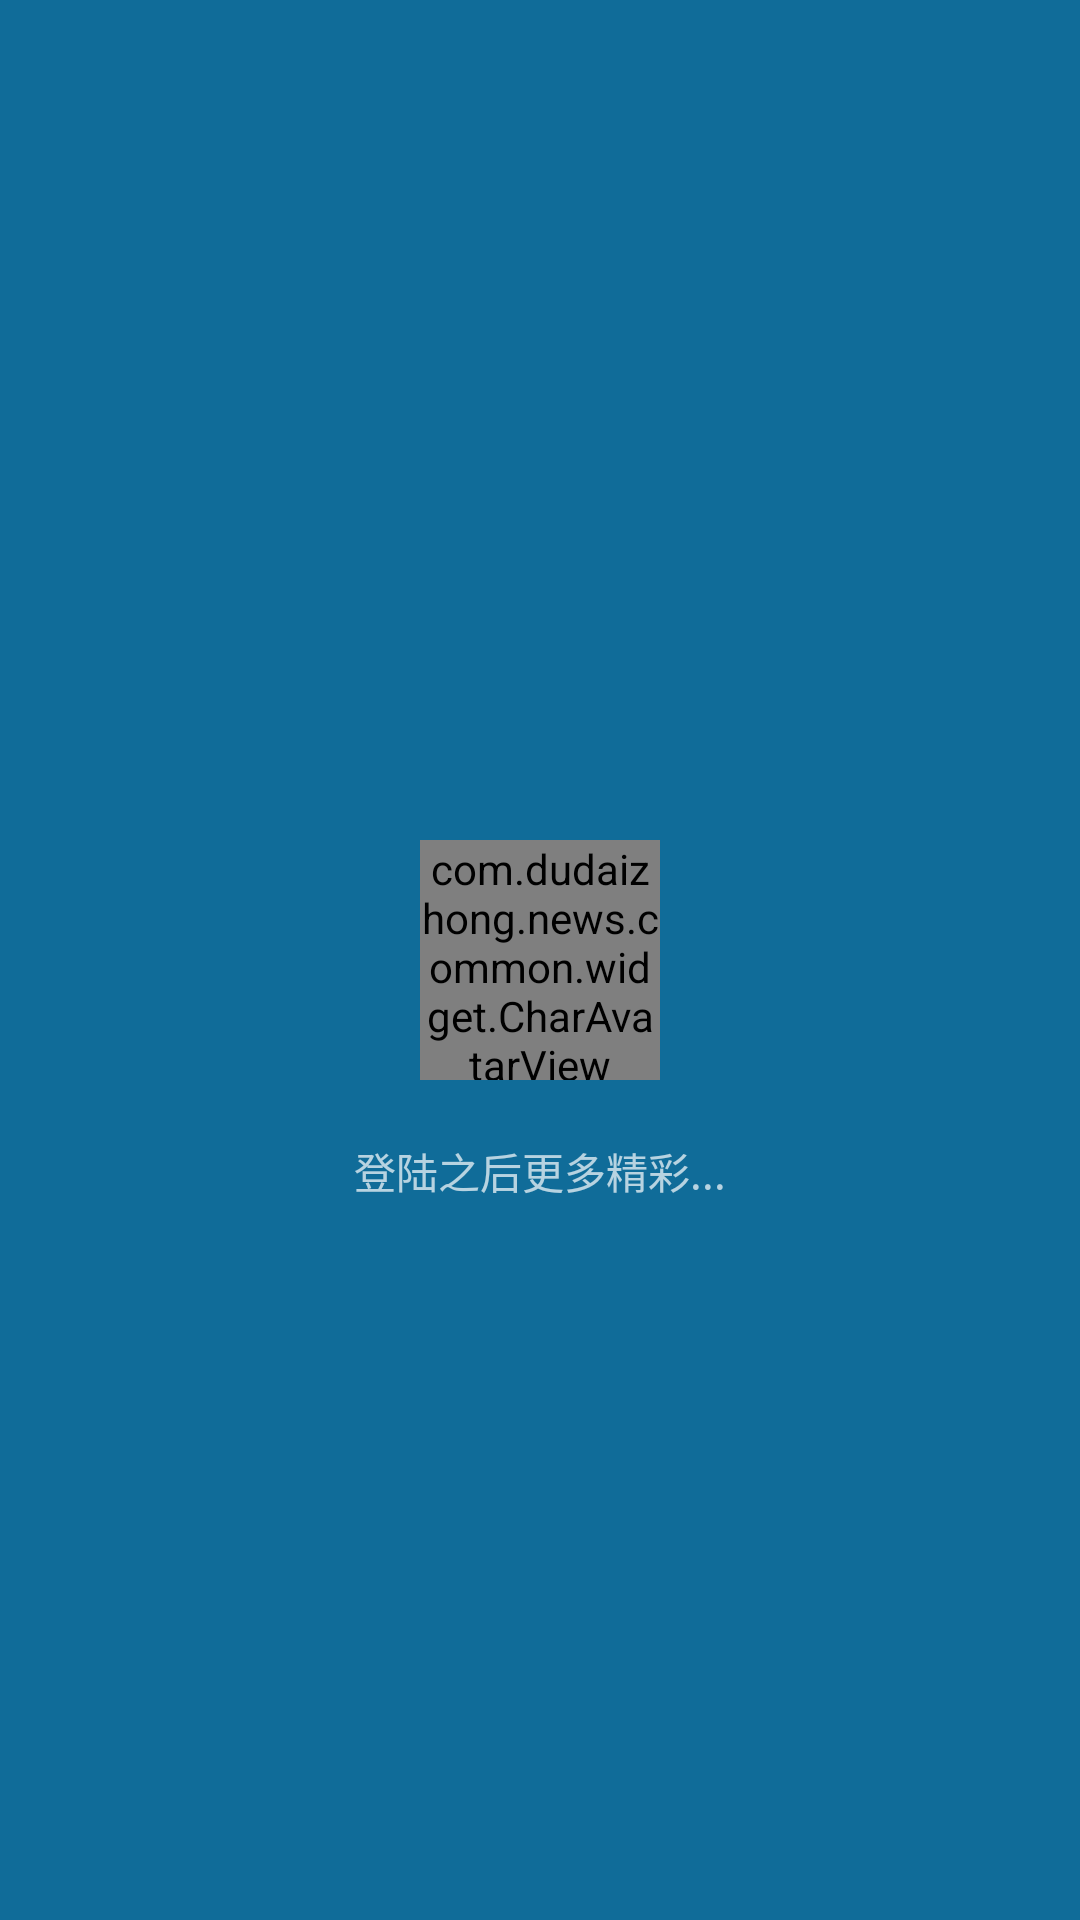

Android layout source for this screen:
<!-- AndroidManifest.xml: application theme AppTheme -->
<!-- res/layout/nav_header_news.xml -->
<?xml version="1.0" encoding="utf-8"?>
<RelativeLayout
    xmlns:android="http://schemas.android.com/apk/res/android"
    android:layout_width="match_parent"
    android:layout_height="@dimen/nav_header_height"
    android:background="@color/colorPrimary"
    android:fitsSystemWindows="true"
    android:theme="@style/ThemeOverlay.AppCompat.Dark">

    
    
    
    
    
    

    <com.dudaizhong.news.common.widget.CharAvatarView
        android:id="@+id/imageView"
        android:layout_width="80dp"
        android:layout_height="80dp"
        android:layout_centerInParent="true"/>

    <TextView
        android:id="@+id/desc"
        android:layout_width="wrap_content"
        android:layout_height="wrap_content"
        android:layout_below="@id/imageView"
        android:layout_centerHorizontal="true"
        android:paddingTop="20dp"
        android:text="登陆之后更多精彩..."/>

</RelativeLayout>
<!-- resources referenced by this layout -->
<resources>
  <color name="colorPrimary">#106c99</color>
  <dimen name="nav_header_height">200dp</dimen>
  <!-- mipmap ic_image: png bitmap (mipmap-xhdpi, 7137 bytes) -->
  <style name="AppTheme" parent="@style/BaseAppTheme">
  
      </style>
  <style name="BaseAppTheme" parent="Theme.AppCompat.Light.NoActionBar">
          <item name="colorPrimary">@color/colorPrimary</item>
          <item name="colorPrimaryDark">@color/colorPrimaryDark</item>
          <item name="colorAccent">@color/colorAccent</item>
          
          
  
      </style>
  <color name="colorPrimaryDark">#0D4A6A</color>
  <color name="colorAccent">#FC413D</color>
</resources>
